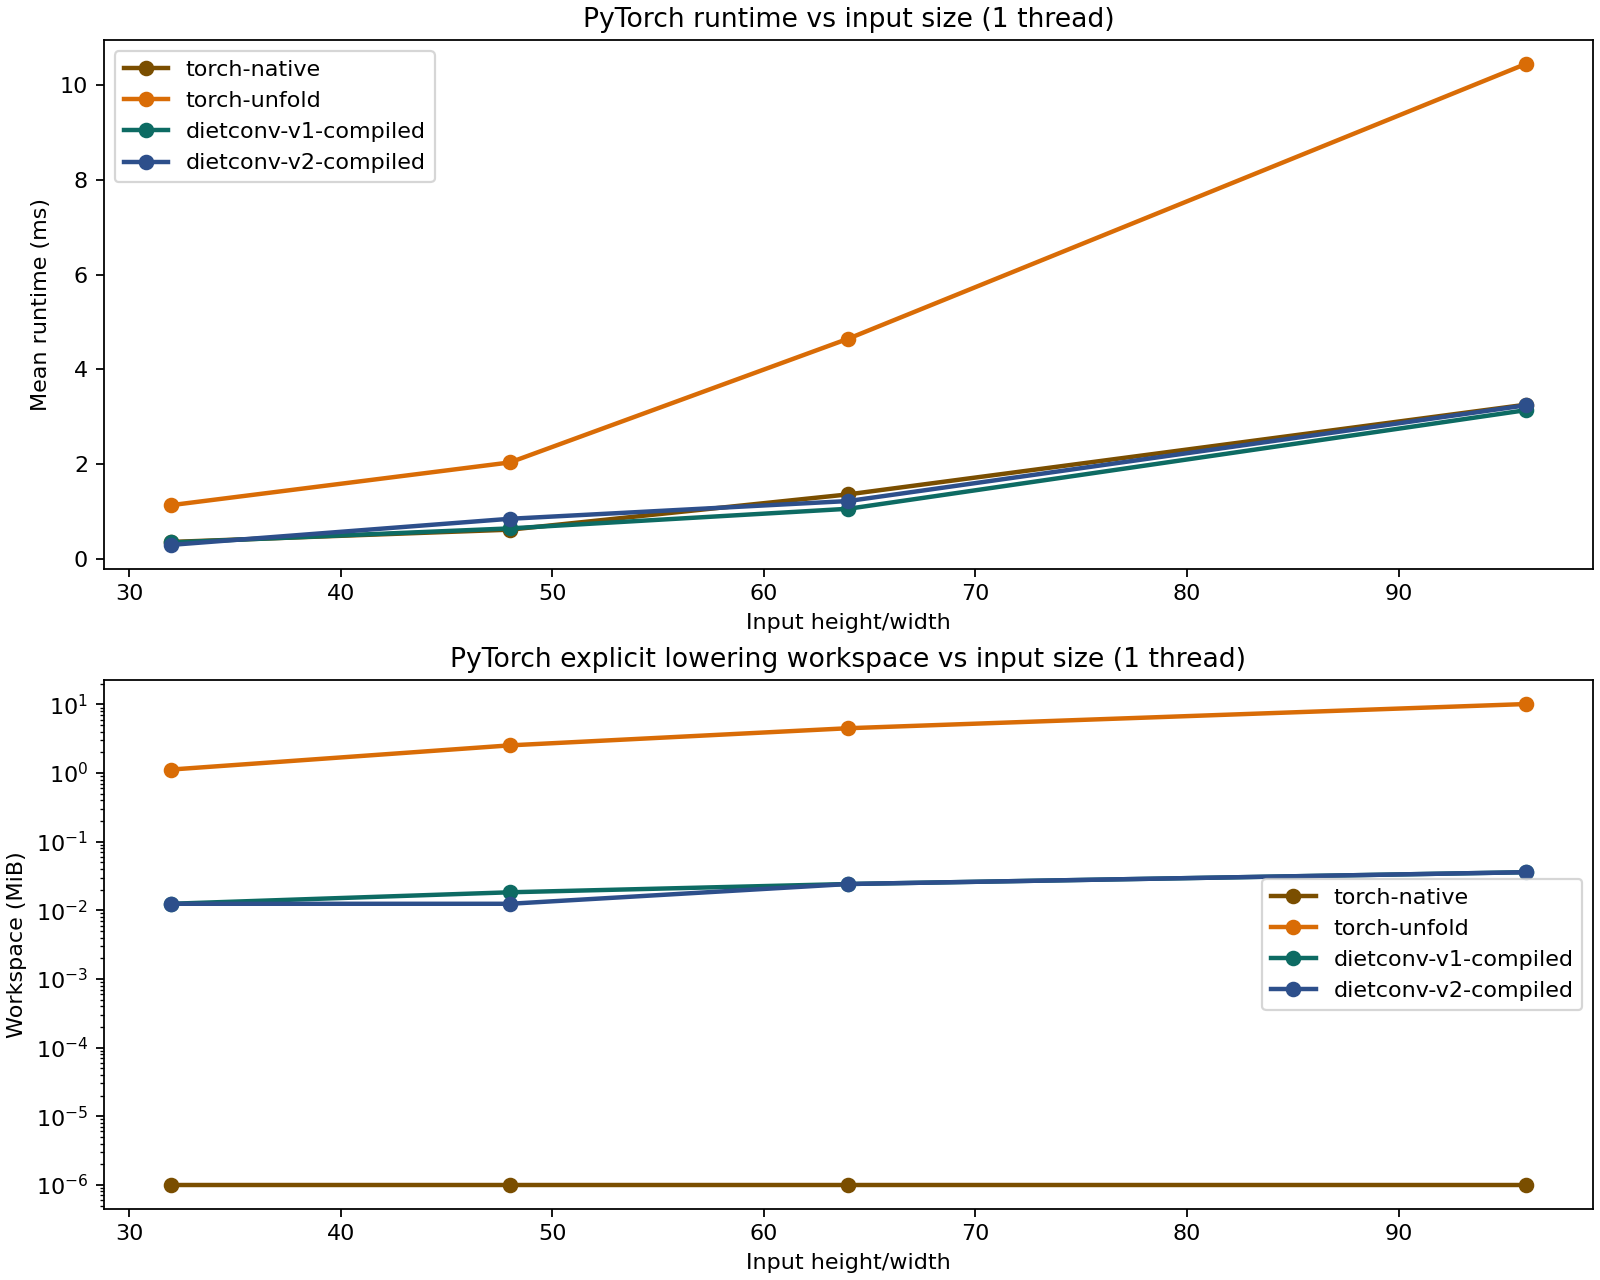

Values plotted in this chart, from the file beside it:
backend, threads, tile_out_width, c, h, w, k, fh, fw, stride, pad, mean_ms, std_ms, workspace_bytes, workspace_mib, max_abs_diff_vs_native, problem_name, sweep
torch-native, 1, 0, 32, 32, 32, 64, 3, 3, 1, 1, 0.3574, 0.1219, 0, 0.0, 0.0, scale-32, size
torch-unfold, 1, 0, 32, 32, 32, 64, 3, 3, 1, 1, 1.135, 0.2091, 1179648, 1.125, 0.0, scale-32, size
dietconv-v1-compiled, 1, 0, 32, 32, 32, 64, 3, 3, 1, 1, 0.3459, 0.02322, 13056, 0.01245, 4.9591064453125e-05, scale-32, size
dietconv-v2-compiled, 1, 32, 32, 32, 32, 64, 3, 3, 1, 1, 0.2962, 0.00102, 13056, 0.01245, 4.9591064453125e-05, scale-32, size
torch-native, 1, 0, 32, 48, 48, 64, 3, 3, 1, 1, 0.6167, 0.01936, 0, 0.0, 0.0, scale-48, size
torch-unfold, 1, 0, 32, 48, 48, 64, 3, 3, 1, 1, 2.036, 0.05408, 2654208, 2.531, 0.0, scale-48, size
dietconv-v1-compiled, 1, 0, 32, 48, 48, 64, 3, 3, 1, 1, 0.6435, 0.02409, 19200, 0.01831, 5.340576171875e-05, scale-48, size
dietconv-v2-compiled, 1, 32, 32, 48, 48, 64, 3, 3, 1, 1, 0.8467, 0.09225, 13056, 0.01245, 5.340576171875e-05, scale-48, size
torch-native, 1, 0, 32, 64, 64, 64, 3, 3, 1, 1, 1.362, 0.1049, 0, 0.0, 0.0, scale-64, size
torch-unfold, 1, 0, 32, 64, 64, 64, 3, 3, 1, 1, 4.651, 0.8251, 4718592, 4.5, 0.0, scale-64, size
dietconv-v1-compiled, 1, 0, 32, 64, 64, 64, 3, 3, 1, 1, 1.058, 0.0477, 25344, 0.02417, 6.866455078125e-05, scale-64, size
dietconv-v2-compiled, 1, 64, 32, 64, 64, 64, 3, 3, 1, 1, 1.222, 0.04358, 25344, 0.02417, 6.866455078125e-05, scale-64, size
torch-native, 1, 0, 32, 96, 96, 64, 3, 3, 1, 1, 3.255, 0.4338, 0, 0.0, 0.0, scale-96, size
torch-unfold, 1, 0, 32, 96, 96, 64, 3, 3, 1, 1, 10.45, 0.3825, 10616832, 10.12, 0.0, scale-96, size
dietconv-v1-compiled, 1, 0, 32, 96, 96, 64, 3, 3, 1, 1, 3.14, 0.494, 37632, 0.03589, 5.7220458984375e-05, scale-96, size
dietconv-v2-compiled, 1, 96, 32, 96, 96, 64, 3, 3, 1, 1, 3.241, 0.5852, 37632, 0.03589, 5.7220458984375e-05, scale-96, size
